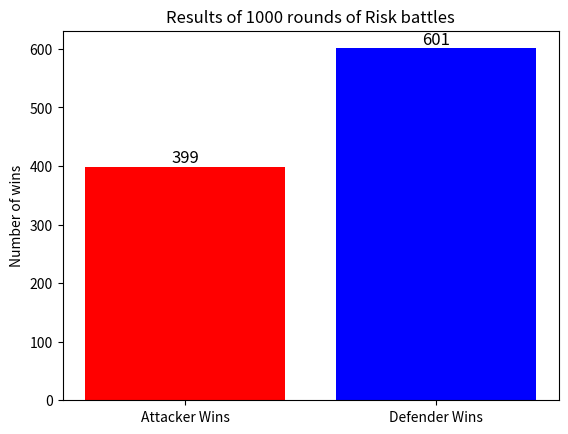

The matplotlib source for this figure:
# This program simulates 1000 rounds of Risk (boardgame) battles and plots the result.
# The program uses the numpy and matplotlib libraries.
# Author: Atacan Buyuktalas

import numpy as np
import matplotlib.pyplot as plt

# Rolling the dice
def roll_dice(num_dice):
    # negating the array to sort in descending order
    return -np.sort(-np.random.randint(1,7, size = num_dice))


# Simulating a battle between two armies
def single_battle():
    attacker_rolls = roll_dice(3)
    defender_rolls = roll_dice(2)
    # comparing the highest dice rolls of both sides
    num_comparison = min(len(attacker_rolls), len(defender_rolls))
    attacker_best = attacker_rolls[:num_comparison]
    defender_best = defender_rolls[:num_comparison]
    # counting the losses
    attacker_losses = np.sum(attacker_best <= defender_best)
    defender_losses = np.sum(attacker_best > defender_best)

    return attacker_losses, defender_losses

def multiple_battles(num_rounds):
    attacker_wins = 0
    defender_wins = 0
    # simulating the specific number of rounds
    for _ in range(num_rounds):
        attacker_losses, defender_losses = single_battle()
        if attacker_losses < defender_losses:
            attacker_wins += 1
        else:  # In case of a tie, defender wins
            defender_wins += 1
    return attacker_wins, defender_wins

# Plotting the results of the full war
def war():
    num_rounds = 1000
    attacker_wins, defender_wins = multiple_battles(num_rounds)

    labels = ['Attacker Wins', 'Defender Wins']
    counts = [attacker_wins, defender_wins]

    bars = plt.bar(labels, counts, color = ['red', 'blue'])
    for bar in bars:
        height = bar.get_height()
        plt.text(bar.get_x() + bar.get_width()/2, height, str(height), 
                 ha = 'center', va = 'bottom', fontsize = 12)

    plt.title(f'Results of {num_rounds} rounds of Risk battles')
    plt.ylabel('Number of wins')
    plt.show()

if __name__ == '__main__':
    war()